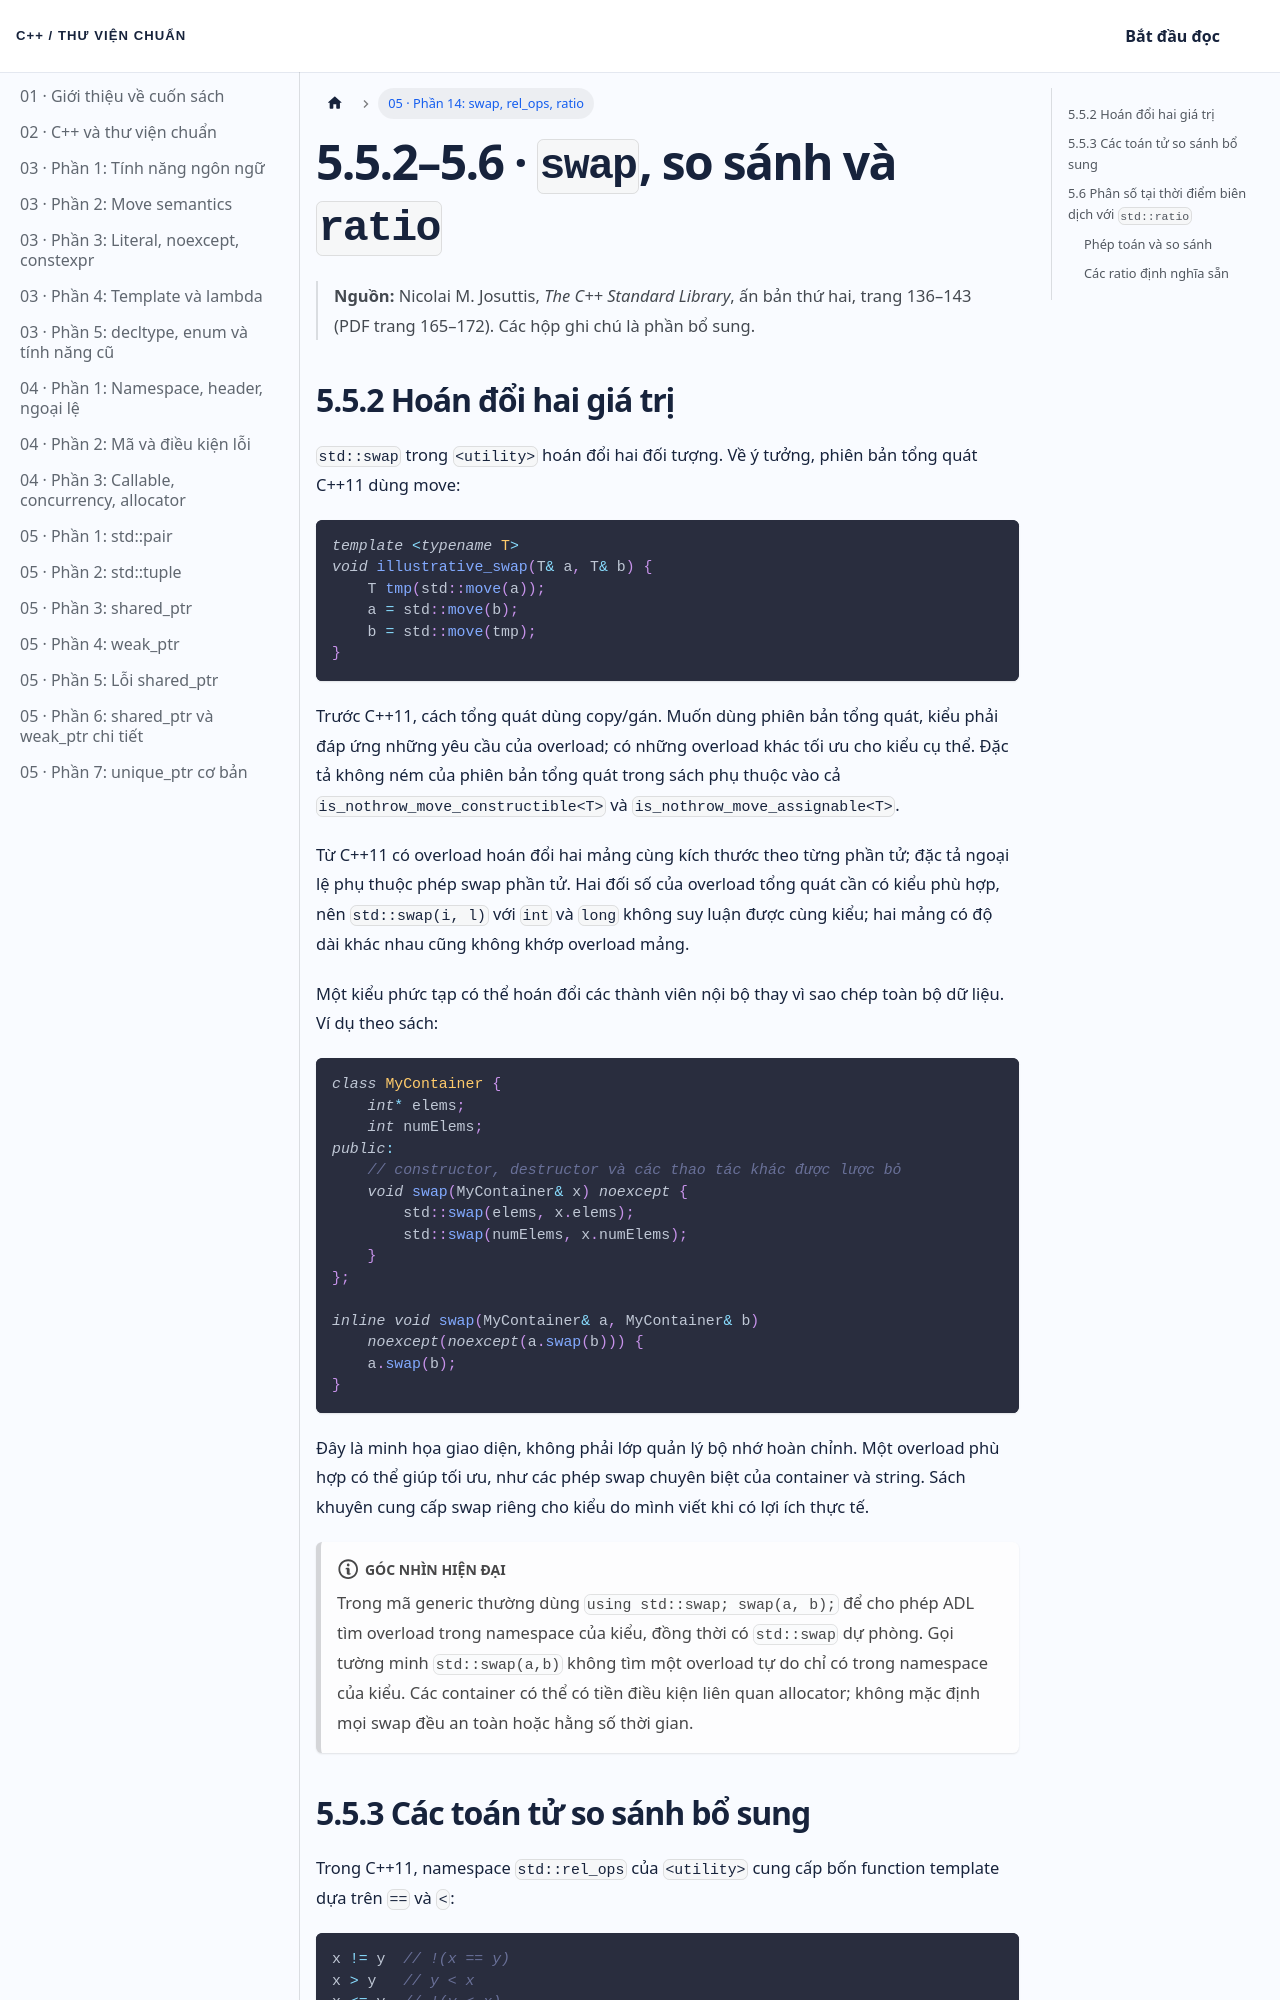

repository: NThanhPhat2K3/cpp-standard-library-vietnamese · page: docs/chuong-05-phan-14/index.html · generator: docusaurus

---
id: chuong-05-phan-14
title: 'Chương 5 · swap, rel_ops và ratio'
sidebar_label: '05 · Phần 14: swap, rel_ops, ratio'
---

# 5.5.2–5.6 · `swap`, so sánh và `ratio`

> **Nguồn:** Nicolai M. Josuttis, *The C++ Standard Library*, ấn bản thứ hai, trang 136–143 (PDF trang 165–172). Các hộp ghi chú là phần bổ sung.

## 5.5.2 Hoán đổi hai giá trị

`std::swap` trong `<utility>` hoán đổi hai đối tượng. Về ý tưởng, phiên bản tổng quát C++11 dùng move:

```cpp
template <typename T>
void illustrative_swap(T& a, T& b) {
    T tmp(std::move(a));
    a = std::move(b);
    b = std::move(tmp);
}
```

Trước C++11, cách tổng quát dùng copy/gán. Muốn dùng phiên bản tổng quát, kiểu phải đáp ứng những yêu cầu của overload; có những overload khác tối ưu cho kiểu cụ thể. Đặc tả không ném của phiên bản tổng quát trong sách phụ thuộc vào cả `is_nothrow_move_constructible<T>` và `is_nothrow_move_assignable<T>`.

Từ C++11 có overload hoán đổi hai mảng cùng kích thước theo từng phần tử; đặc tả ngoại lệ phụ thuộc phép swap phần tử. Hai đối số của overload tổng quát cần có kiểu phù hợp, nên `std::swap(i, l)` với `int` và `long` không suy luận được cùng kiểu; hai mảng có độ dài khác nhau cũng không khớp overload mảng.

Một kiểu phức tạp có thể hoán đổi các thành viên nội bộ thay vì sao chép toàn bộ dữ liệu. Ví dụ theo sách:

```cpp
class MyContainer {
    int* elems;
    int numElems;
public:
    // constructor, destructor và các thao tác khác được lược bỏ
    void swap(MyContainer& x) noexcept {
        std::swap(elems, x.elems);
        std::swap(numElems, x.numElems);
    }
};

inline void swap(MyContainer& a, MyContainer& b)
    noexcept(noexcept(a.swap(b))) {
    a.swap(b);
}
```

Đây là minh họa giao diện, không phải lớp quản lý bộ nhớ hoàn chỉnh. Một overload phù hợp có thể giúp tối ưu, như các phép swap chuyên biệt của container và string. Sách khuyên cung cấp swap riêng cho kiểu do mình viết khi có lợi ích thực tế.

:::note Góc nhìn hiện đại
Trong mã generic thường dùng `using std::swap; swap(a, b);` để cho phép ADL tìm overload trong namespace của kiểu, đồng thời có `std::swap` dự phòng. Gọi tường minh `std::swap(a,b)` không tìm một overload tự do chỉ có trong namespace của kiểu. Các container có thể có tiền điều kiện liên quan allocator; không mặc định mọi swap đều an toàn hoặc hằng số thời gian.
:::
